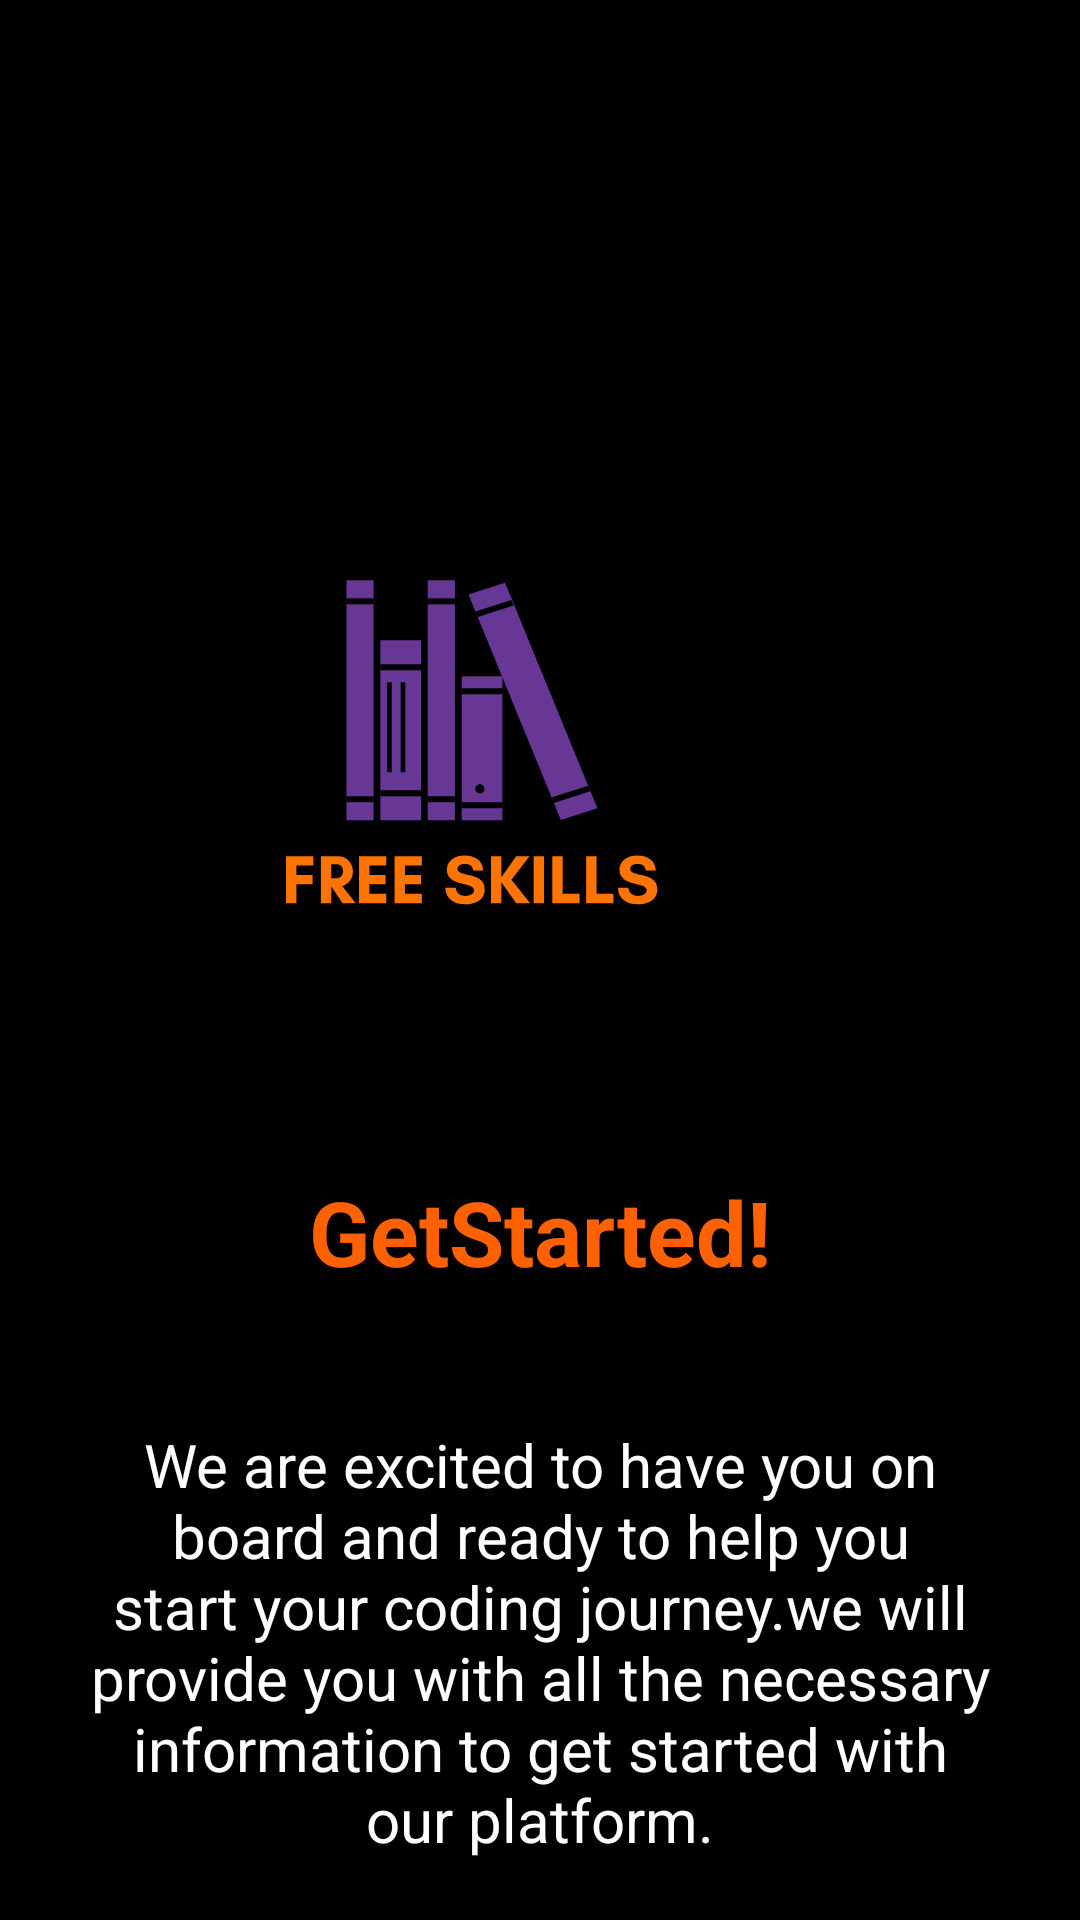

Android layout source for this screen:
<!-- AndroidManifest.xml: application theme Theme.FreeSkills -->
<!-- res/layout/slider_screen.xml -->
<?xml version="1.0" encoding="utf-8"?>
<androidx.constraintlayout.widget.ConstraintLayout xmlns:android="http://schemas.android.com/apk/res/android"
    xmlns:app="http://schemas.android.com/apk/res-auto"
    android:layout_width="406dp"
    android:layout_height="502dp"
    android:background="#00FFFFFF"
    android:orientation="vertical"
    app:flow_horizontalAlign="center">

    <ImageView
        android:id="@+id/sliderImage"
        android:layout_width="246dp"
        android:layout_height="192dp"
        android:layout_marginEnd="80dp"
        android:layout_marginBottom="44dp"
        android:scaleType="centerCrop"
        android:src="@drawable/app_logo"
        app:layout_constraintBottom_toTopOf="@+id/sliderTitle"
        app:layout_constraintEnd_toEndOf="parent"
        app:layout_constraintHorizontal_bias="1.0"
        app:layout_constraintStart_toStartOf="parent" />

    <TextView
        android:id="@+id/sliderDesc"
        android:layout_width="match_parent"
        android:layout_height="wrap_content"
        android:layout_marginHorizontal="30dp"
        android:layout_marginBottom="20dp"
        android:text="@string/screen1desc"
        android:textAlignment="center"
        android:textColor="@color/white"
        android:textSize="20sp"
        app:layout_constraintBottom_toBottomOf="parent"
        app:layout_constraintEnd_toEndOf="@+id/sliderTitle"
        app:layout_constraintStart_toStartOf="@+id/sliderTitle" />

    <TextView
        android:id="@+id/sliderTitle"
        android:layout_width="match_parent"
        android:layout_height="wrap_content"
        android:layout_marginBottom="44dp"

        android:text="@string/screen1"
        android:textAlignment="center"
        android:textColor="@color/Oranger"
        android:textSize="30sp"
        android:textStyle="bold"
        app:layout_constraintBottom_toTopOf="@+id/sliderDesc"
        app:layout_constraintEnd_toEndOf="@+id/sliderImage"
        app:layout_constraintStart_toStartOf="@+id/sliderImage" />

</androidx.constraintlayout.widget.ConstraintLayout>
<!-- resources referenced by this layout -->
<resources>
  <color name="Oranger">#FF6000</color>
  <color name="white">#FFFFFFFF</color>
  <!-- drawable app_logo: vector/xml drawable (drawable, 4014 chars, omitted) -->
  <string name="screen1">GetStarted!</string>
  <string name="screen1desc">We are excited to have you on board and ready to help you start your coding journey.we will provide you with all the necessary information to get started with our platform.</string>
  <style name="Theme.FreeSkills" parent="Theme.MaterialComponents.DayNight.DarkActionBar">
          
          <item name="colorPrimary">@color/black</item>
          <item name="android:textColorPrimary">@color/white</item>
          <item name="android:windowBackground">@color/black</item>
          
          <item name="colorPrimaryDark">@color/black</item>
          <item name="android:navigationBarColor">@color/black</item>
          <item name="android:buttonTint">@color/gray</item>
      </style>
  <color name="black">#FF000000</color>
  <color name="gray">#454545</color>
</resources>
